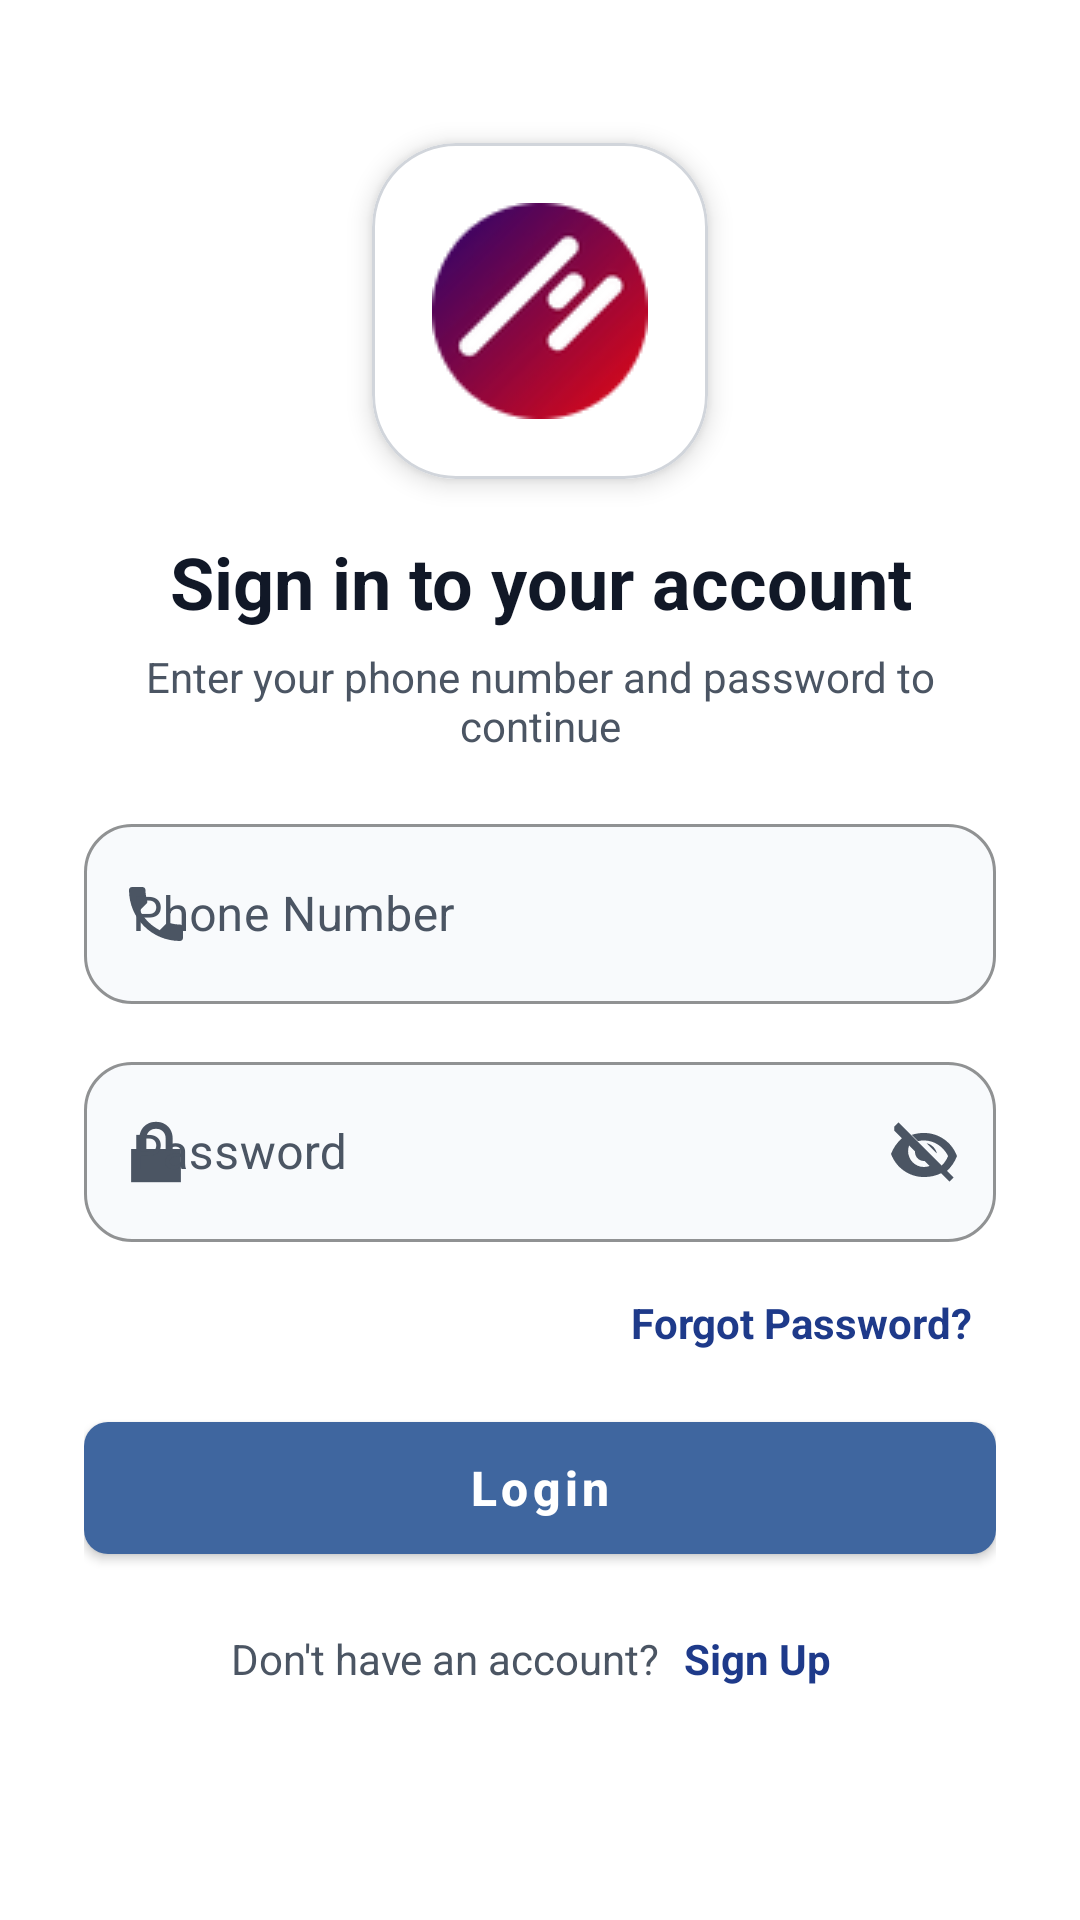

Here is an Android app screen rendered from its layout file. Give the layout XML and the strings, colors and styles it references.
<!-- AndroidManifest.xml: application theme AppTheme -->
<!-- res/layout/activity_login.xml -->
<?xml version="1.0" encoding="utf-8"?>
<androidx.core.widget.NestedScrollView xmlns:android="http://schemas.android.com/apk/res/android"
    xmlns:app="http://schemas.android.com/apk/res-auto"
    xmlns:tools="http://schemas.android.com/tools"
    android:id="@+id/loginScrollView"
    android:layout_width="match_parent"
    android:layout_height="match_parent"
    android:background="@android:color/white"
    android:clipToPadding="false"
    android:fillViewport="true"
    android:fitsSystemWindows="true"
    android:overScrollMode="ifContentScrolls"
    android:scrollbars="none"
    tools:context=".base.login">

    <LinearLayout
        android:id="@+id/loginContent"
        android:layout_width="match_parent"
        android:layout_height="match_parent"
        android:gravity="center_vertical|center_horizontal"
        android:orientation="vertical"
        android:paddingStart="28dp"
        android:paddingTop="24dp"
        android:paddingEnd="28dp"
        android:paddingBottom="40dp">

        <com.google.android.material.card.MaterialCardView
            android:layout_width="112dp"
            android:layout_height="112dp"
            app:cardBackgroundColor="@android:color/white"
            app:cardCornerRadius="28dp"
            app:cardElevation="5dp"
            app:strokeColor="#D1D5DB"
            app:strokeWidth="1dp">

            <ImageView
                android:layout_width="match_parent"
                android:layout_height="match_parent"
                android:contentDescription="@string/scheduler_logo"
                android:padding="14dp"
                android:scaleType="centerInside"
                android:src="@drawable/cropped_circle_image" />

        </com.google.android.material.card.MaterialCardView>

        <TextView
            android:layout_width="wrap_content"
            android:layout_height="wrap_content"
            android:layout_marginTop="18dp"
            android:gravity="center"
            android:text="@string/sign_in_title"
            android:textColor="#111827"
            android:textSize="24sp"
            android:textStyle="bold" />

        <TextView
            android:layout_width="wrap_content"
            android:layout_height="wrap_content"
            android:layout_marginTop="6dp"
            android:gravity="center"
            android:text="@string/sign_in_subtitle"
            android:textColor="#4B5563"
            android:textSize="14sp" />

        <com.google.android.material.textfield.TextInputLayout
            android:id="@+id/phoneInputLayout"
            style="@style/Widget.MaterialComponents.TextInputLayout.OutlinedBox"
            android:layout_width="match_parent"
            android:layout_height="wrap_content"
            android:layout_gravity="center_horizontal"
            android:layout_marginTop="18dp"
            android:hint="@string/phone_number"
            android:maxWidth="420dp"
            android:textColorHint="#4B5563"
            app:boxBackgroundColor="#F8FAFC"
            app:boxCornerRadiusBottomEnd="16dp"
            app:boxCornerRadiusBottomStart="16dp"
            app:boxCornerRadiusTopEnd="16dp"
            app:boxCornerRadiusTopStart="16dp"
            app:boxStrokeColor="@color/purple_700"
            app:boxStrokeWidth="1dp"
            app:boxStrokeWidthFocused="2dp"
            app:startIconDrawable="@drawable/ic_phone"
            app:startIconTint="#4B5563">

            <com.google.android.material.textfield.TextInputEditText
                android:id="@+id/username"
                android:layout_width="match_parent"
                android:layout_height="wrap_content"
                android:digits="0123456789"
                android:imeOptions="actionNext"
                android:inputType="phone"
                android:maxLength="10"
                android:minHeight="60dp"
                android:singleLine="true"
                android:textColor="#111827"
                android:textColorHint="#4B5563"
                android:textSize="16sp" />

        </com.google.android.material.textfield.TextInputLayout>

        <com.google.android.material.textfield.TextInputLayout
            android:id="@+id/passwordInputLayout"
            style="@style/Widget.MaterialComponents.TextInputLayout.OutlinedBox"
            android:layout_width="match_parent"
            android:layout_height="wrap_content"
            android:layout_gravity="center_horizontal"
            android:layout_marginTop="14dp"
            android:hint="@string/password"
            android:maxWidth="420dp"
            android:textColorHint="#4B5563"
            app:boxBackgroundColor="#F8FAFC"
            app:boxCornerRadiusBottomEnd="16dp"
            app:boxCornerRadiusBottomStart="16dp"
            app:boxCornerRadiusTopEnd="16dp"
            app:boxCornerRadiusTopStart="16dp"
            app:boxStrokeColor="@color/purple_700"
            app:boxStrokeWidth="1dp"
            app:boxStrokeWidthFocused="2dp"
            app:endIconDrawable="@drawable/ic_eye_off"
            app:endIconMode="custom"
            app:endIconTint="#4B5563"
            app:startIconDrawable="@android:drawable/ic_lock_lock"
            app:startIconTint="#4B5563">

            <com.google.android.material.textfield.TextInputEditText
                android:id="@+id/password"
                android:layout_width="match_parent"
                android:layout_height="wrap_content"
                android:imeOptions="actionDone"
                android:inputType="textPassword"
                android:minHeight="60dp"
                android:singleLine="true"
                android:textColor="#111827"
                android:textColorHint="#4B5563"
                android:textSize="16sp" />

        </com.google.android.material.textfield.TextInputLayout>

        <TextView
            android:id="@+id/forgotPasswordText"
            android:layout_width="wrap_content"
            android:layout_height="46dp"
            android:layout_gravity="end"
            android:layout_marginTop="4dp"
            android:clickable="true"
            android:focusable="true"
            android:gravity="center"
            android:minWidth="48dp"
            android:paddingStart="8dp"
            android:paddingEnd="8dp"
            android:text="@string/forgot_password"
            android:textColor="#1E3A8A"
            android:textSize="14sp"
            android:textStyle="bold" />

        <com.google.android.material.button.MaterialButton
            android:id="@+id/loginButton"
            android:layout_width="match_parent"
            android:layout_height="56dp"
            android:layout_gravity="center_horizontal"
            android:layout_marginTop="4dp"
            android:maxWidth="420dp"
            android:text="@string/login"
            android:textAllCaps="false"
            android:textColor="@android:color/white"
            android:textSize="16sp"
            android:textStyle="bold"
            app:backgroundTint="#3F669F"
            app:cornerRadius="8dp"
            app:rippleColor="#33FFFFFF" />

        <LinearLayout
            android:layout_width="wrap_content"
            android:layout_height="46dp"
            android:layout_marginTop="6dp"
            android:gravity="center"
            android:orientation="horizontal">

            <TextView
                android:layout_width="wrap_content"
                android:layout_height="44dp"
                android:gravity="center"
                android:text="@string/dont_have_account"
                android:textColor="#4B5563"
                android:textSize="14sp" />

            <TextView
                android:id="@+id/signUpText"
                android:layout_width="wrap_content"
                android:layout_height="44dp"
                android:layout_marginStart="2dp"
                android:clickable="true"
                android:focusable="true"
                android:gravity="center"
                android:minWidth="48dp"
                android:paddingStart="6dp"
                android:paddingEnd="6dp"
                android:text="@string/sign_up"
                android:textColor="#1E3A8A"
                android:textSize="14sp"
                android:textStyle="bold" />

        </LinearLayout>

    </LinearLayout>

</androidx.core.widget.NestedScrollView>
<!-- resources referenced by this layout -->
<resources>
  <color name="purple_700">#749cd8</color>
  <!-- drawable cropped_circle_image: png bitmap (drawable, 5065 bytes) -->
  <!-- drawable ic_eye_off (drawable) -->
  <?xml version="1.0" encoding="utf-8"?>
  <vector xmlns:android="http://schemas.android.com/apk/res/android"
      android:width="24dp"
      android:height="24dp"
      android:viewportWidth="24"
      android:viewportHeight="24">
  
      <path
          android:fillColor="#6B7280"
          android:pathData="M2.1,3.51L3.51,2.1L21.9,20.49L20.49,21.9L17.68,19.09C16.02,19.91 14.12,20.35 12,20.35C7.05,20.35 2.73,17.28 1,12.65C1.78,10.59 3.03,8.84 4.62,7.45L2.1,4.93V3.51ZM7.03,9.86C6.82,10.43 6.7,11.04 6.7,11.7C6.7,14.63 9.07,17 12,17C12.66,17 13.27,16.88 13.84,16.67L12.15,14.98C12.1,14.99 12.05,15 12,15C10.34,15 9,13.66 9,12C9,11.95 9.01,11.9 9.02,11.85L7.03,9.86ZM12,5.65C16.95,5.65 21.27,8.72 23,13.35C22.25,15.33 21.07,17.03 19.56,18.39L17.8,16.63C18.73,15.74 19.5,14.64 20.04,13.35C18.48,10.23 15.43,8.15 12,8.15C11.31,8.15 10.64,8.23 10,8.38L7.91,6.29C9.17,5.87 10.54,5.65 12,5.65ZM12.9,9.09C14.59,9.47 15.92,10.81 16.3,12.5L12.9,9.09Z" />
  
  </vector>
  <!-- drawable ic_phone (drawable) -->
  <?xml version="1.0" encoding="utf-8"?>
  <vector xmlns:android="http://schemas.android.com/apk/res/android"
      android:width="24dp"
      android:height="24dp"
      android:viewportWidth="24"
      android:viewportHeight="24">
  
      <path
          android:fillColor="#6B7280"
          android:pathData="M6.62,10.79c1.44,2.83 3.76,5.14 6.59,6.59l2.2,-2.2c0.27,-0.27 0.67,-0.36 1.02,-0.24c1.12,0.37 2.33,0.57 3.57,0.57c0.55,0 1,0.45 1,1V20c0,0.55 -0.45,1 -1,1C10.61,21 3,13.39 3,4c0,-0.55 0.45,-1 1,-1h3.5c0.55,0 1,0.45 1,1c0,1.25 0.2,2.45 0.57,3.57c0.11,0.35 0.03,0.74 -0.25,1.02l-2.2,2.2z" />
  
  </vector>
  <string name="dont_have_account">Don\'t have an account?</string>
  <string name="forgot_password">Forgot Password?</string>
  <string name="login">Login</string>
  <string name="password">Password</string>
  <string name="phone_number">Phone Number</string>
  <string name="scheduler_logo">Scheduler application logo</string>
  <string name="sign_in_subtitle">Enter your phone number and password to continue</string>
  <string name="sign_in_title">Sign in to your account</string>
  <string name="sign_up">Sign Up</string>
  <style name="AppTheme" parent="Theme.MaterialComponents.Light.NoActionBar">
  
          <item name="colorPrimary">@color/purple_700</item>
          <item name="colorPrimaryVariant">@color/purple_700</item>
          <item name="colorOnPrimary">@color/white</item>
  
          
          <item name="colorPrimaryDark">@android:color/white</item>
          <item name="android:statusBarColor">@android:color/white</item>
          <item name="android:windowLightStatusBar">true</item>
  
          <item name="android:navigationBarColor">@android:color/white</item>
          <item name="android:windowDrawsSystemBarBackgrounds">true</item>
          <item name="android:fitsSystemWindows">true</item>
  
      </style>
  <color name="white">#FFFFFFFF</color>
</resources>
